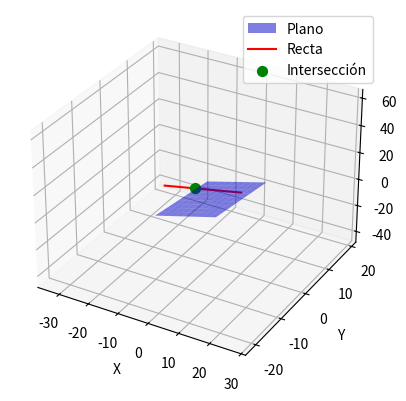

The matplotlib source for this figure:
import numpy as np
import matplotlib.pyplot as plt

# Ecuación del plano: -3x + 2y - 5z = 9
# Recta: P(-3, -1, 9) + t * (-3, 2, -5)

# Punto de la recta
punto_recta = np.array([-3, -1, 9])
direccion_recta = np.array([-3, 2, -5])

# Encontrar t usando la ecuación del plano
# Sustituimos x, y, z de la recta en el plano
# -3(x) + 2(y) - 5(z) = 9

t = 47 / 38  # Calculado previamente

# Coordenadas del punto de intersección
interseccion = punto_recta + t * direccion_recta

# Visualización en 3D
fig = plt.figure()
ax = fig.add_subplot(111, projection='3d')

# Graficar el plano
x = np.linspace(-10, 10, 10)
y = np.linspace(-10, 10, 10)
X, Y = np.meshgrid(x, y)
Z = (9 + 3*X - 2*Y) / 5

ax.plot_surface(X, Y, Z, alpha=0.5, color='blue', label="Plano")

# Graficar la recta
t_vals = np.linspace(-10, 10, 100)
recta_x = punto_recta[0] + direccion_recta[0] * t_vals
recta_y = punto_recta[1] + direccion_recta[1] * t_vals
recta_z = punto_recta[2] + direccion_recta[2] * t_vals
ax.plot(recta_x, recta_y, recta_z, color='red', label="Recta")

# Marcar el punto de intersección
ax.scatter(interseccion[0], interseccion[1], interseccion[2], color='green', label="Intersección", s=50)

# Configuración del gráfico
ax.set_xlabel('X')
ax.set_ylabel('Y')
ax.set_zlabel('Z')
ax.legend()

plt.show()
